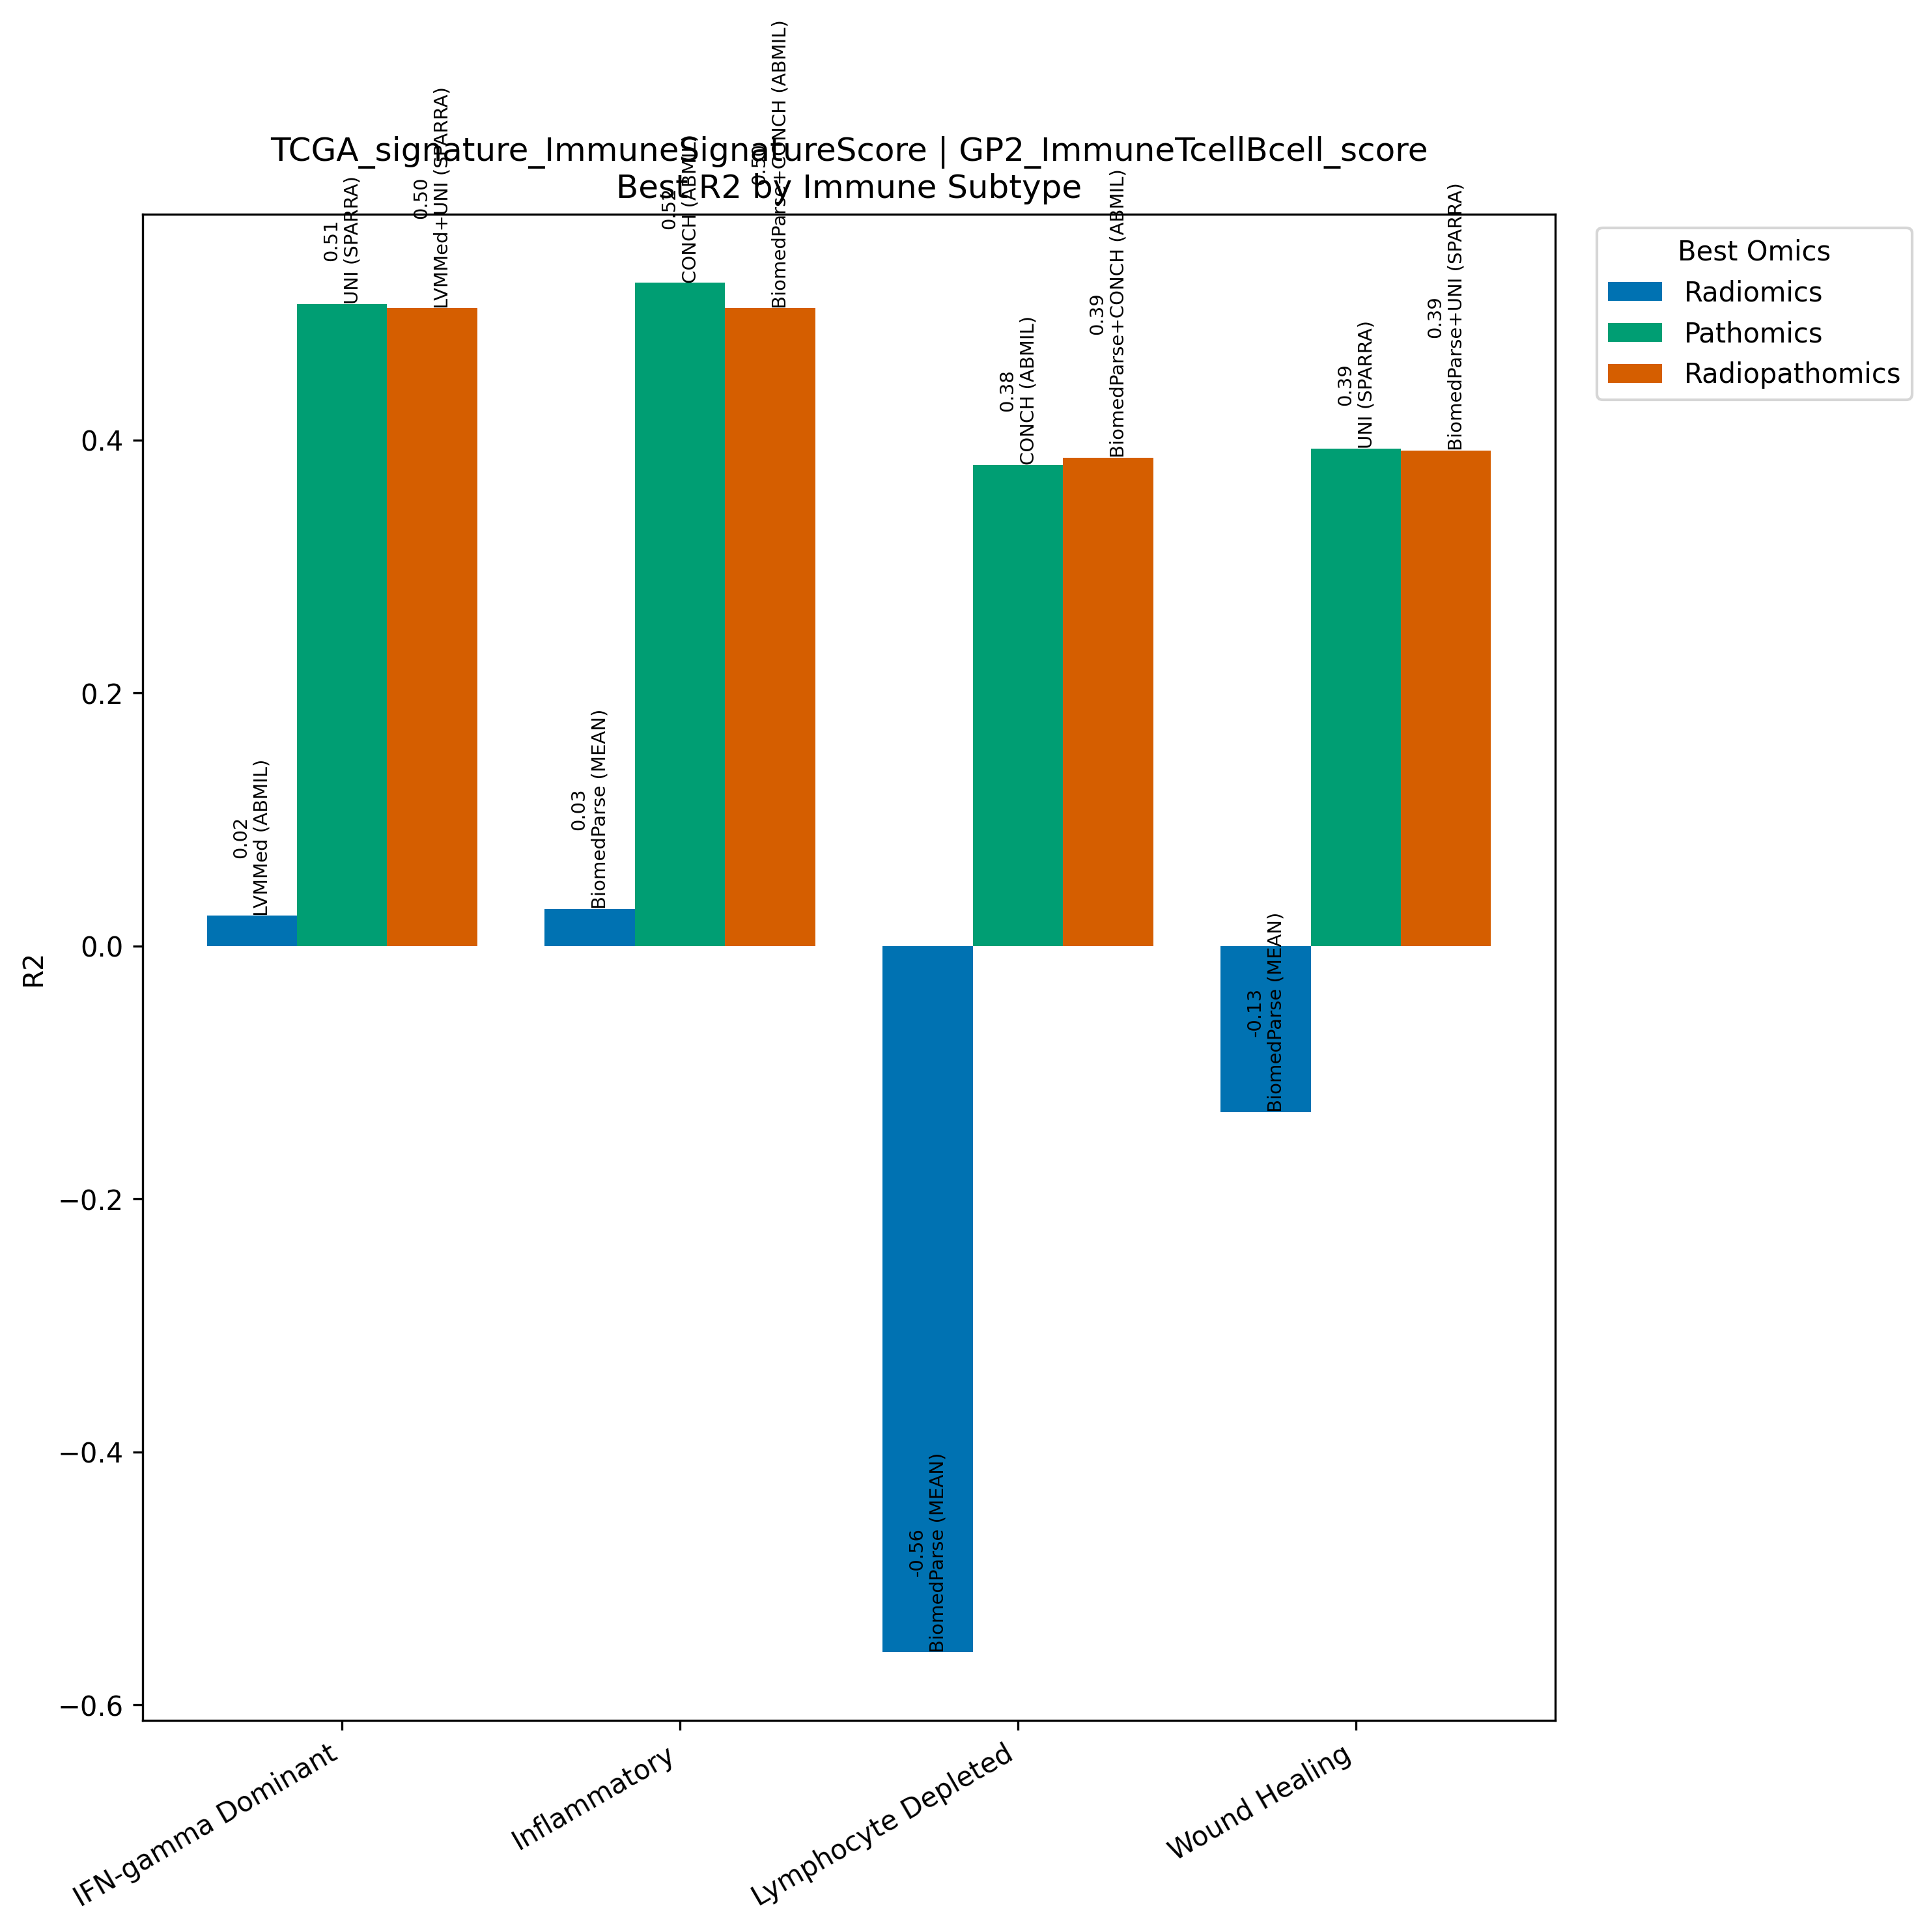

The table this chart was drawn from, first rows:
Model, Omics, Subtype, R2, N
LVMMed (ABMIL), Radiomics, IFN-gamma Dominant, 0.02401, 267
UNI (SPARRA), Pathomics, IFN-gamma Dominant, 0.5075, 267
LVMMed+UNI (SPARRA), Radiopathomics, IFN-gamma Dominant, 0.5042, 267
BiomedParse (MEAN), Radiomics, Inflammatory, 0.02947, 311
CONCH (ABMIL), Pathomics, Inflammatory, 0.5244, 311
BiomedParse+CONCH (ABMIL), Radiopathomics, Inflammatory, 0.5041, 311
BiomedParse (MEAN), Radiomics, Lymphocyte Depleted, -0.5582, 94
CONCH (ABMIL), Pathomics, Lymphocyte Depleted, 0.3804, 94
BiomedParse+CONCH (ABMIL), Radiopathomics, Lymphocyte Depleted, 0.3861, 94
BiomedParse (MEAN), Radiomics, Wound Healing, -0.1313, 214
UNI (SPARRA), Pathomics, Wound Healing, 0.3932, 214
BiomedParse+UNI (SPARRA), Radiopathomics, Wound Healing, 0.3918, 214
